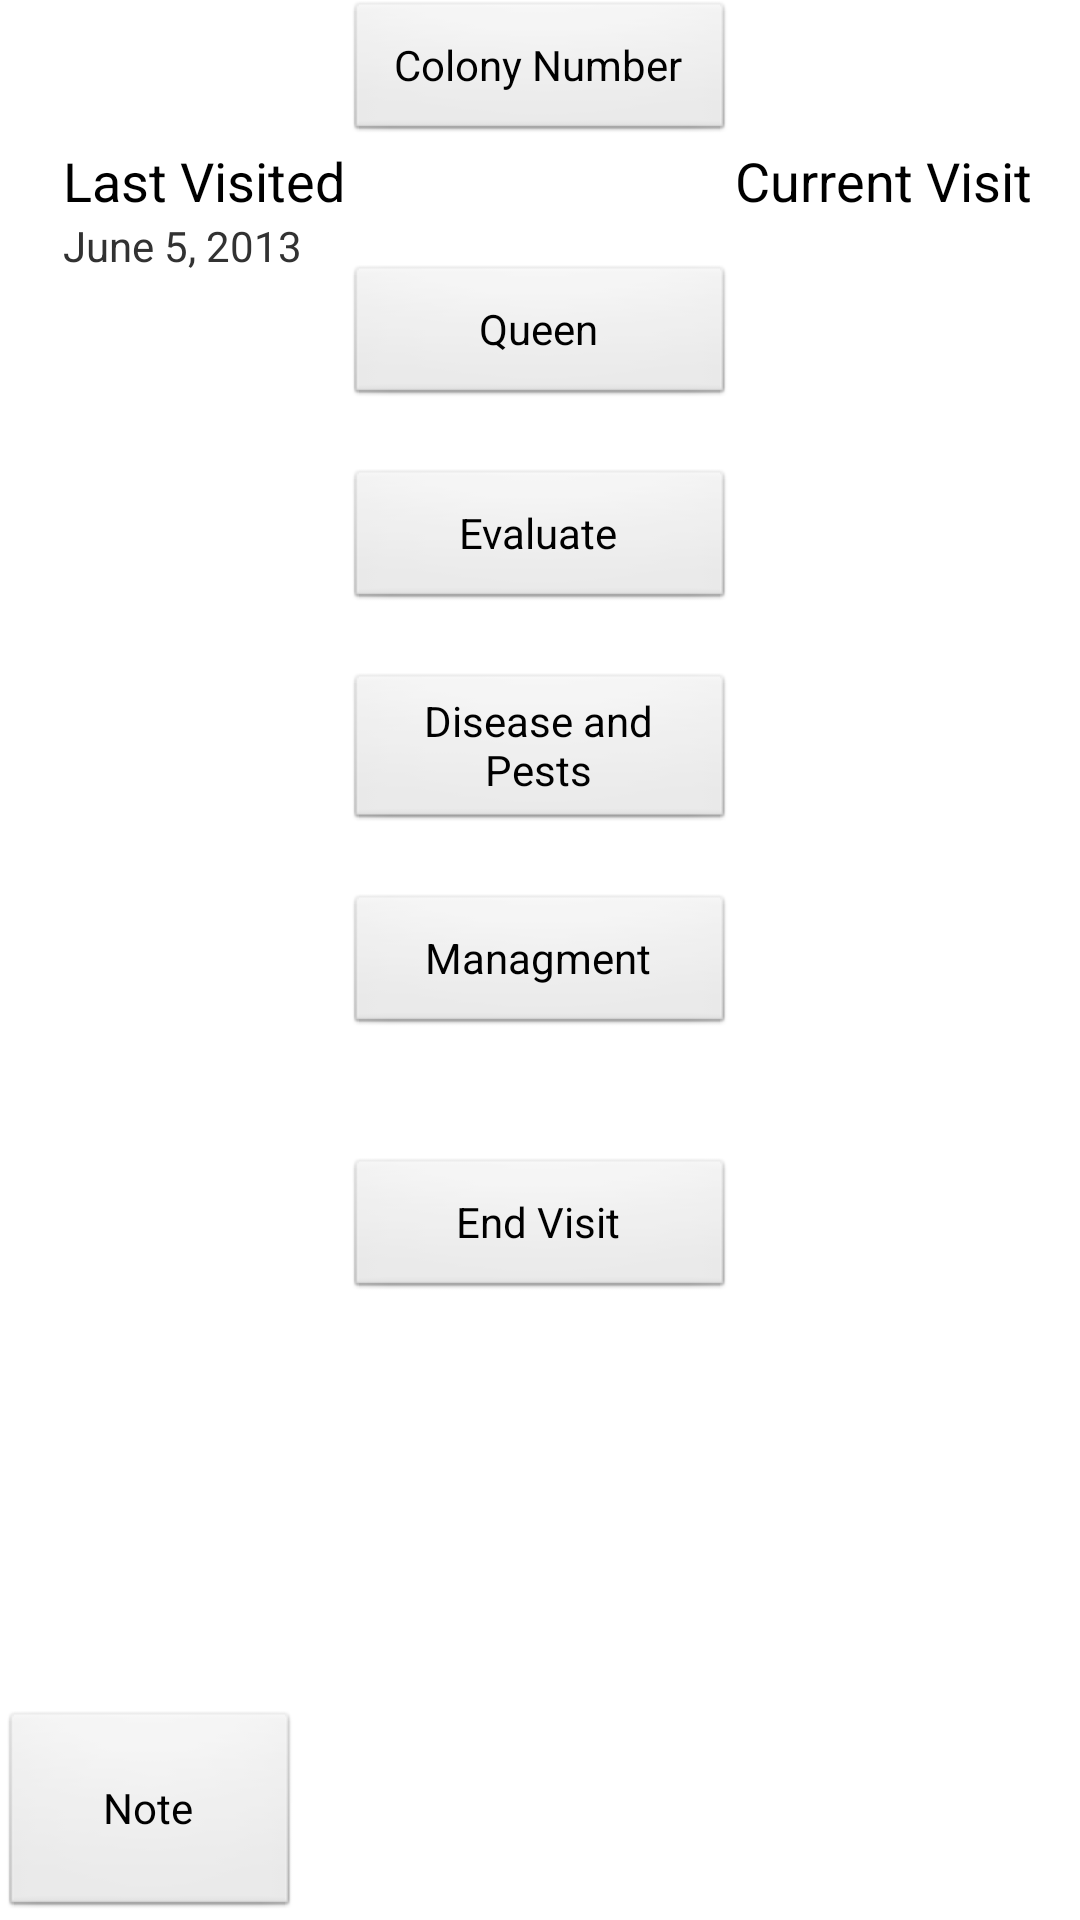

The Android layout XML behind this screen, and the referenced resources:
<!-- AndroidManifest.xml: application theme AppTheme -->
<!-- res/layout/activity_visit.xml -->
<?xml version="1.0" encoding="utf-8"?>
<RelativeLayout
    android:layout_width="fill_parent"
    android:layout_height="fill_parent"
    xmlns:android="http://schemas.android.com/apk/res/android">




    <Button
        android:id="@+id/bt_colony_details"
        android:layout_width="130dp"
        android:layout_height="wrap_content"
        android:onClick="ColonyDetails"
        android:text="Colony Number"
        android:layout_alignParentTop="true"
        android:layout_centerHorizontal="true" />


    <TextView
        android:id="@+id/text_last_visited"
        android:text="Last Visited"
        android:textAppearance="?android:attr/textAppearanceMedium"
        android:layout_width="wrap_content"
        android:layout_height="wrap_content"
        android:layout_below="@+id/bt_colony_details"
        android:layout_toLeftOf="@+id/bt_colony_details" />

    <TextView
        android:id="@+id/text_view_lastvisit"
        android:layout_gravity="center"
        android:text="June 5, 2013"
        android:textAppearance="?android:attr/textAppearanceSmall"
        android:layout_width="wrap_content"
        android:layout_height="wrap_content"
        android:layout_below="@+id/text_last_visited"
        android:layout_alignLeft="@+id/text_last_visited" />

    <TextView
        android:id="@+id/text_current_visit"
        android:layout_gravity="center"
        android:text="Current Visit"
        android:textAppearance="?android:attr/textAppearanceMedium"
        android:layout_width="wrap_content"
        android:layout_height="wrap_content"
        android:layout_below="@+id/bt_colony_details"
        android:layout_toRightOf="@+id/bt_colony_details" />

    <Button
        android:id="@+id/bt_queen"
        android:layout_width="130dp"
        android:layout_height="wrap_content"
        android:onClick="Queen_menu"
        android:text="Queen"
        android:layout_marginTop="40dp"
        android:layout_below="@+id/bt_colony_details"
        android:layout_centerHorizontal="true" />

    <Button
        android:id="@+id/bt_evaluate"
        android:layout_width="130dp"
        android:layout_height="wrap_content"
        android:onClick="Evaluation"
        android:text="Evaluate"
        android:layout_marginTop="20dp"
        android:layout_below="@+id/bt_queen"
        android:layout_centerHorizontal="true" />

    <Button
        android:id="@+id/bt_disease"
        android:layout_width="130dp"
        android:layout_height="wrap_content"
        android:onClick="Disease"
        android:text="Disease and Pests"
        android:layout_marginTop="20dp"
        android:layout_below="@+id/bt_evaluate"
        android:layout_centerHorizontal="true" />

    <Button
        android:id="@+id/bt_managment"
        android:layout_width="130dp"
        android:layout_height="wrap_content"
        android:onClick="Management"
        android:text="Managment"
        android:layout_marginTop="20dp"
        android:layout_below="@+id/bt_disease"
        android:layout_centerHorizontal="true" />


    <Button
        android:layout_width="wrap_content"
        android:layout_height="wrap_content"
        android:text="Note"
        android:id="@+id/button_note"
        android:layout_alignParentBottom="true"
        android:layout_alignParentLeft="true"
        android:onClick="Take_note"
        android:width="100dp"
        android:height="70dp"/>



    <Button
        android:id="@+id/bt_end_visit"
        android:layout_width="130dp"
        android:layout_height="wrap_content"
        android:text="End Visit"
        android:layout_marginTop="40dp"
        android:layout_below="@+id/bt_managment"
        android:layout_toLeftOf="@+id/text_current_visit" />

</RelativeLayout>
<!-- resources referenced by this layout -->
<resources>
  <style name="AppTheme" parent="AppBaseTheme">
          
      </style>
  <style name="AppBaseTheme" parent="android:Theme.Light">
          
      </style>
</resources>
